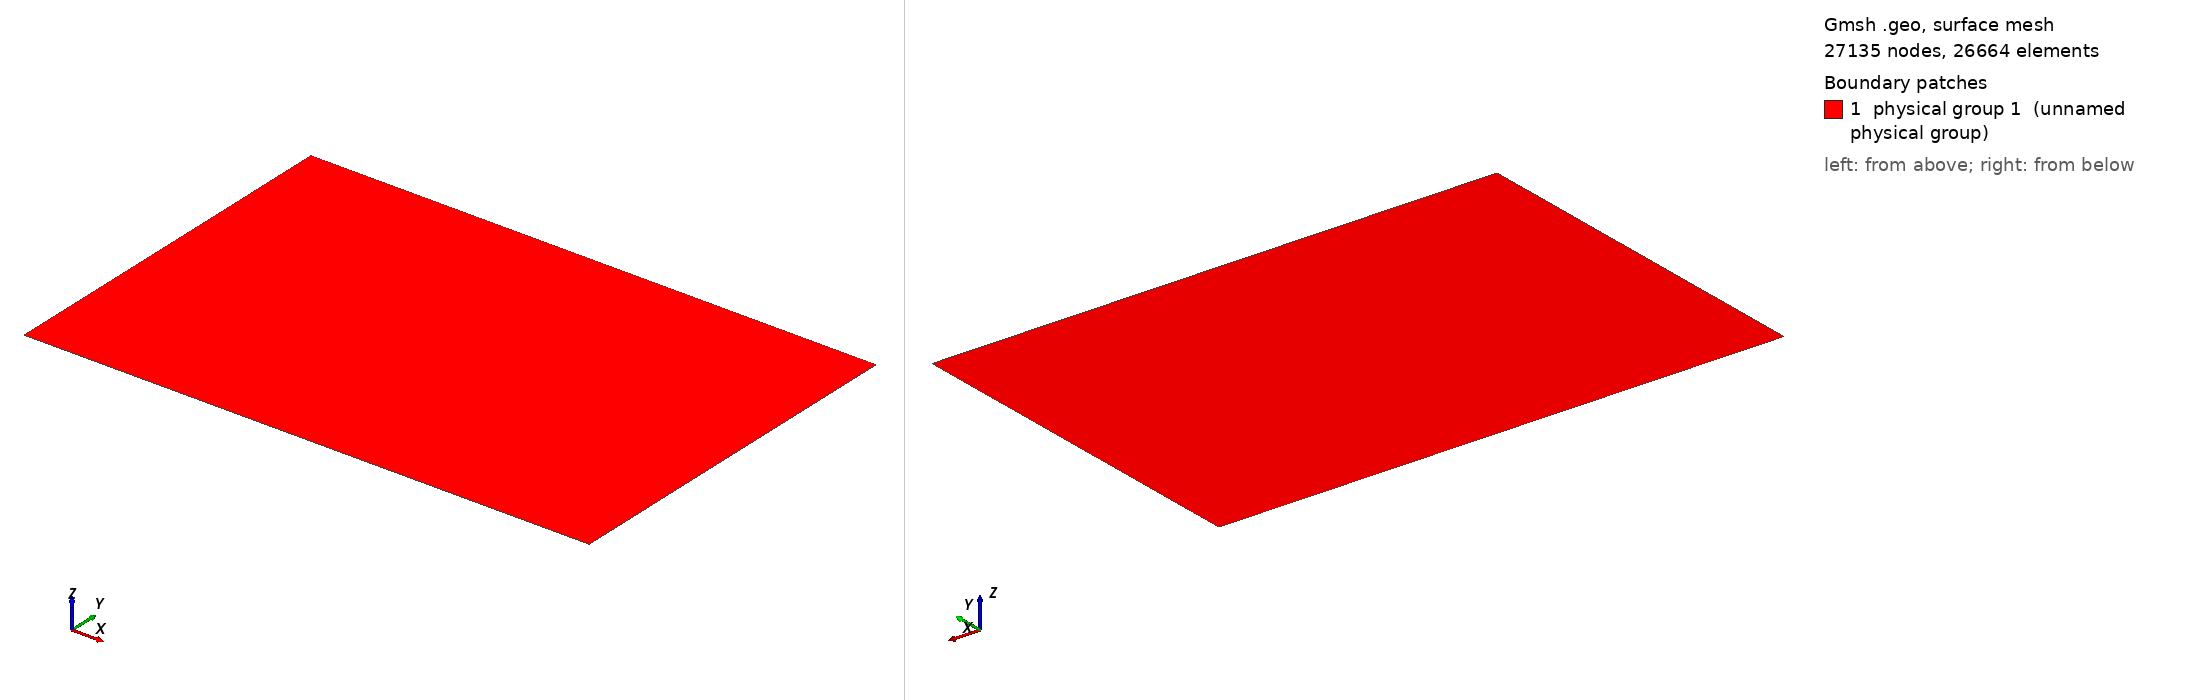

Gmsh geometry script, surface-meshed: 27135 nodes, 26664 surface elements. Boundary patches (legend numbers): 1 physical group 1 (unnamed physical group). Left view from above one corner, right view from below the opposite corner. Legend entries are the model's physical surfaces. The drawing asked Gmsh for element sizes between 1% and 20% of the model's largest extent; the script's own settings can give other sizes.

=== schmalholz_2011.geo (drawn) ===
vertical_resolution = 4e3;

domain_dimension_x = 1e6;
domain_dimension_y = 6.6e5;

layer_min_x = 4.2e5;
layer_thickness = 1.6e5;
layer_horizontal_resolution = 5e2;

Point(1) = {0, 0, 0, vertical_resolution};
Point(2) = {0, domain_dimension_y, 0, vertical_resolution};

Line(1) = {1, 2};

Extrude {layer_min_x, 0, 0} {
  Curve{1}; Layers {42}; Recombine;  // Horizontal resolution: 10 km
}
Extrude {layer_thickness, 0, 0} {
  Curve{2}; Layers {layer_thickness / layer_horizontal_resolution}; Recombine;
}
Extrude {domain_dimension_x - layer_min_x - layer_thickness, 0, 0} {
  Curve{6}; Layers {42}; Recombine;  // Horizontal resolution: 10 km
}

Physical Curve(1) = {1};
Physical Curve(2) = {10};
Physical Curve(3) = {3, 7, 11};
Physical Curve(4) = {4, 8, 12};

Physical Surface(1) = {5, 9, 13};
